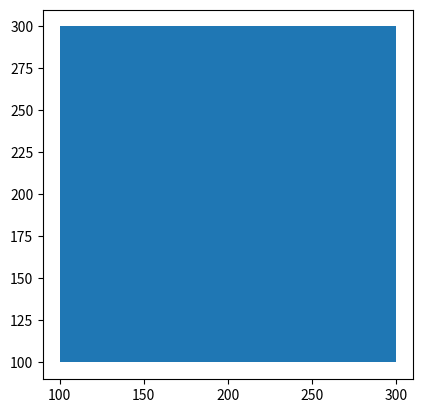

The script that saved this image:
from matplotlib.patches import Polygon
import matplotlib.pyplot as plt
import json

polygon  = []
p1 = json.loads('[[100,100],[300,100],[300,300],[100,300]]')
#p1 = json.loads('[[0,141.421],[141.421,282.843],[0,424.264],[-141.421,282.843]]')
for p in p1:
    polygon.append((p[0],p[1]))

fig, ax = plt.subplots(1,1)
ax.add_patch(Polygon(polygon))
plt.xlim(-500,500)
plt.ylim(-500,500)
plt.axis('square')

plt.show()